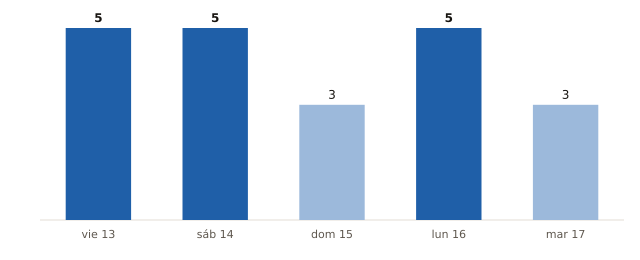

Data behind this chart, as committed beside it:
fecha, municipios_prob_90_o_mas
2026-11-13, 5
2026-11-14, 5
2026-11-15, 3
2026-11-16, 5
2026-11-17, 3
